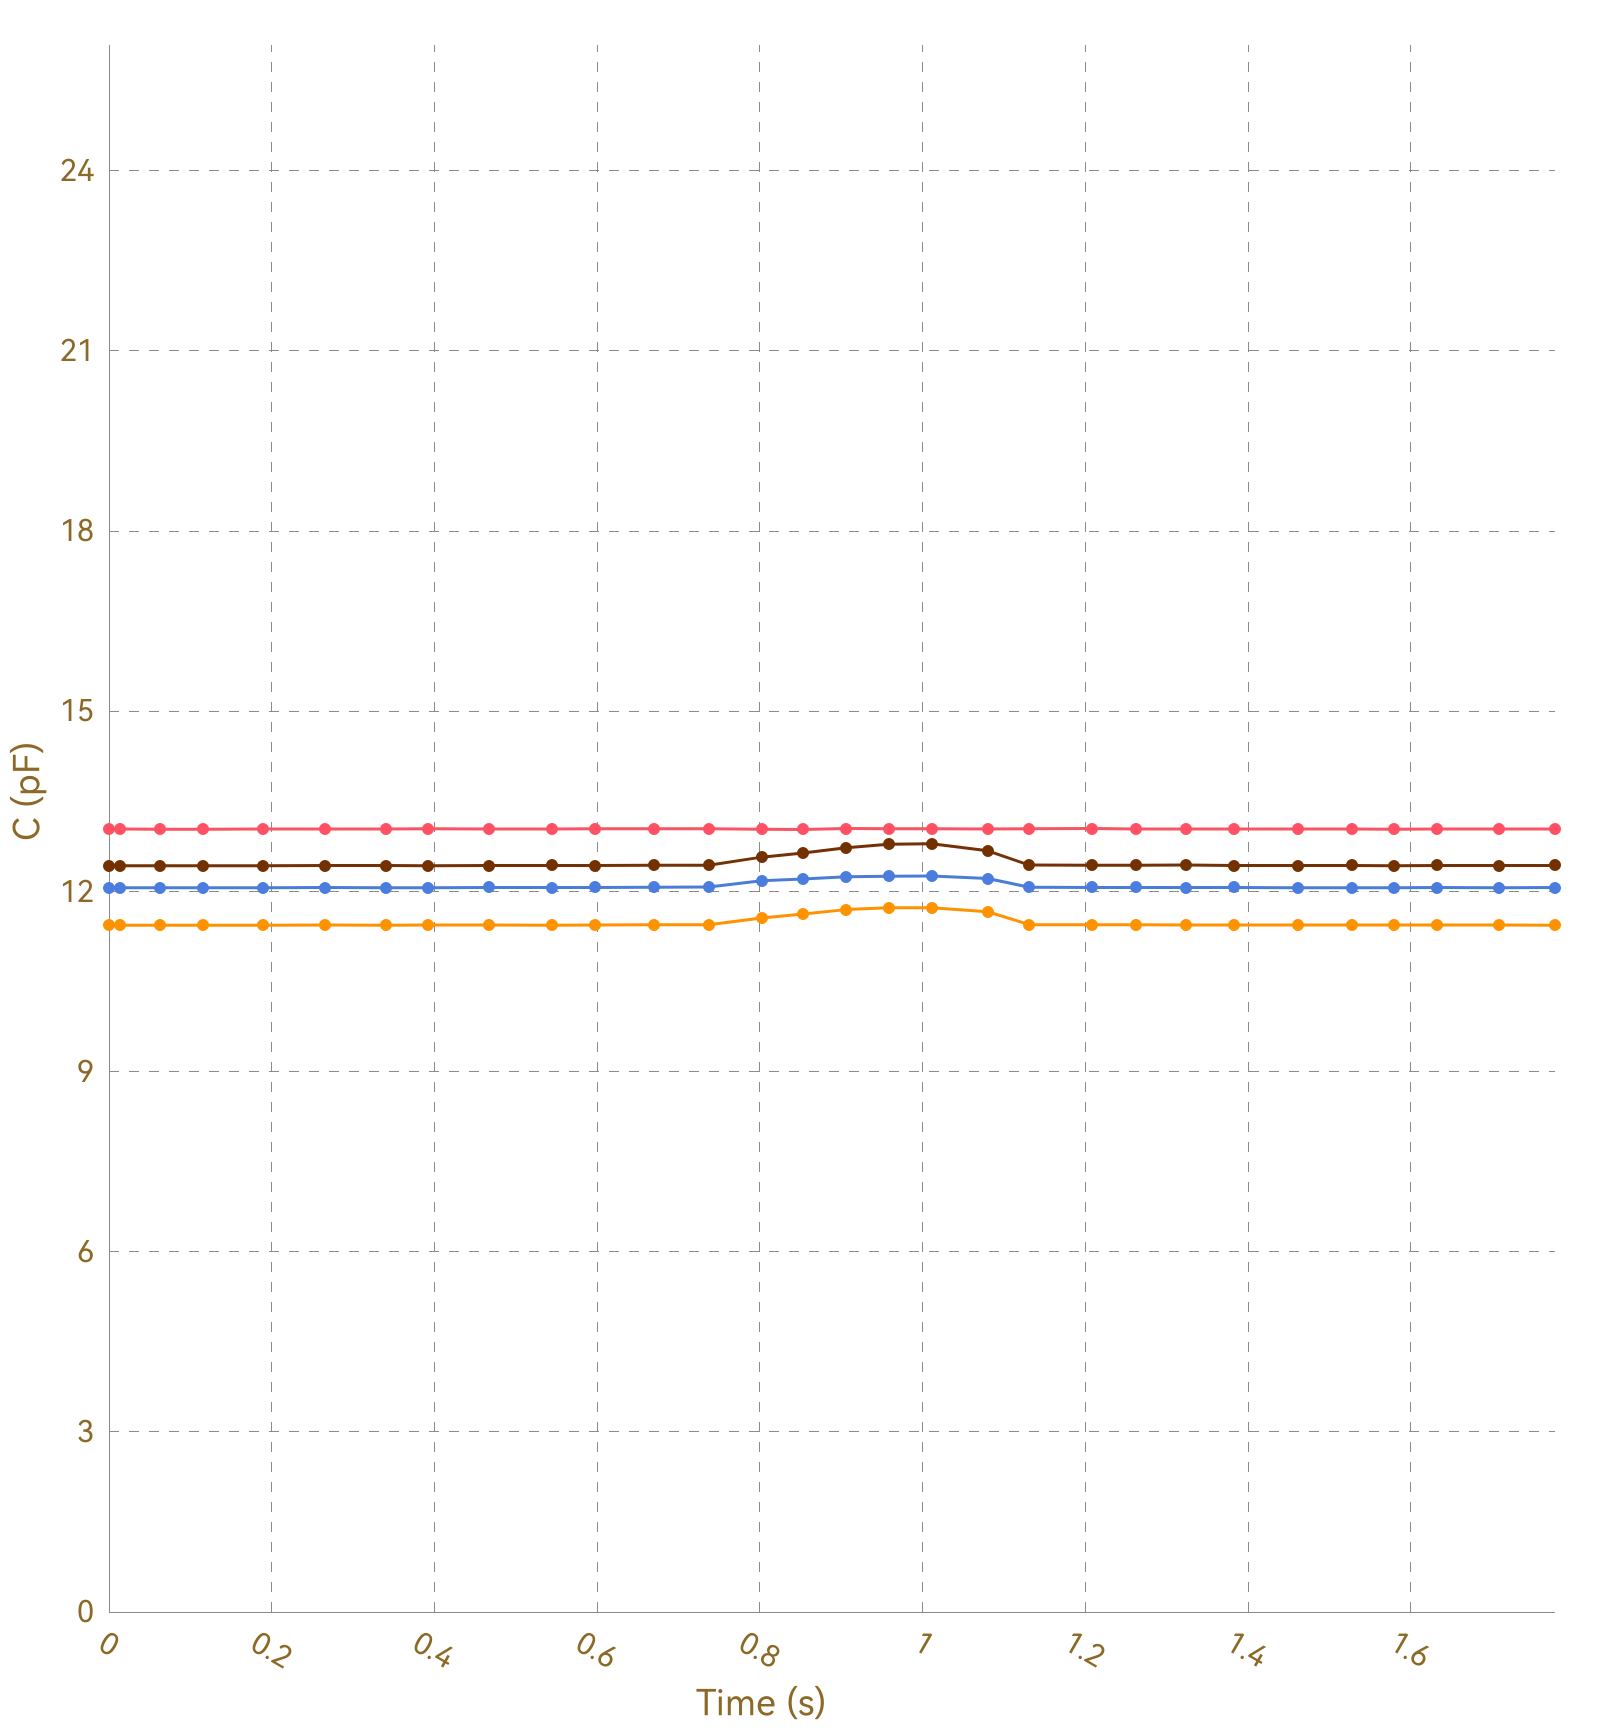

The file beside this chart, header and first rows:
, Ch1, , Ch2, , Ch3, , Ch4, , Ch5, , Ch6, , Ch7, , Ch8, 
Time (s), C (pF), ΔC/C0 (%), C (pF), ΔC/C0 (%), C (pF), ΔC/C0 (%), C (pF), ΔC/C0 (%), C (pF), ΔC/C0 (%), C (pF), ΔC/C0 (%), C (pF), ΔC/C0 (%), C (pF), ΔC/C0 (%)
0.012, 13.04, 0.0000, 11.43, 0.0000, 12.06, 0.0000, 12.43, 0.0000, OL, OL, OL, OL, OL, OL, 0.0000, 0.0000
0.014, 13.04, 0.0000, 11.43, 0.0000, 12.06, 0.0000, 12.43, 0.0000, OL, OL, OL, OL, OL, OL, 0.0000, 0.0000
0.017, 13.04, 0.0000, 11.43, 0.0000, 12.06, 0.0000, 12.43, 0.0000, OL, OL, OL, OL, OL, OL, 0.0000, 0.0000
0.023, 13.04, 0.0000, 11.43, 0.0000, 12.06, 0.0000, 12.43, 0.0000, OL, OL, OL, OL, OL, OL, 0.0000, 0.0000
0.027, 13.04, 0.0000, 11.44, 0.0000, 12.06, 0.0000, 12.43, 0.0000, OL, OL, OL, OL, OL, OL, 0.0000, 0.0000
0.057, 13.03, 0.0000, 11.43, 0.0000, 12.06, 0.0000, 12.42, 0.0000, OL, OL, OL, OL, OL, OL, 0.0000, 0.0000
0.061, 13.04, 0.0000, 11.43, 0.0000, 12.06, 0.0000, 12.43, 0.0000, OL, OL, OL, OL, OL, OL, 0.0000, 0.0000
0.063, 13.04, 0.0000, 11.44, 0.0000, 12.06, 0.0000, 12.42, 0.0000, OL, OL, OL, OL, OL, OL, 0.0000, 0.0000
0.088, 13.04, 0.0000, 11.43, 0.0000, 12.06, 0.0000, 12.42, 0.0000, OL, OL, OL, OL, OL, OL, 0.0000, 0.0000
0.091, 13.03, 0.0000, 11.43, 0.0000, 12.06, 0.0000, 12.42, 0.0000, OL, OL, OL, OL, OL, OL, 0.0000, 0.0000
0.116, 13.03, 0.0000, 11.43, 0.0000, 12.06, 0.0000, 12.42, 0.0000, OL, OL, OL, OL, OL, OL, 0.0000, 0.0000
0.118, 13.04, 0.0000, 11.43, 0.0000, 12.06, 0.0000, 12.42, 0.0000, OL, OL, OL, OL, OL, OL, 0.0000, 0.0000
0.139, 13.04, 0.0000, 11.43, 0.0000, 12.06, 0.0000, 12.43, 0.0000, OL, OL, OL, OL, OL, OL, 0.0000, 0.0000
0.147, 13.03, 0.0000, 11.43, 0.0000, 12.06, 0.0000, 12.43, 0.0000, OL, OL, OL, OL, OL, OL, 0.0000, 0.0000
0.149, 13.04, 0.0000, 11.43, 0.0000, 12.06, 0.0000, 12.42, 0.0000, OL, OL, OL, OL, OL, OL, 0.0000, 0.0000
0.151, 13.03, 0.0000, 11.43, 0.0000, 12.06, 0.0000, 12.43, 0.0000, OL, OL, OL, OL, OL, OL, 0.0000, 0.0000
0.153, 13.04, 0.0000, 11.43, 0.0000, 12.06, 0.0000, 12.43, 0.0000, OL, OL, OL, OL, OL, OL, 0.0000, 0.0000
0.158, 13.04, 0.0000, 11.43, 0.0000, 12.06, 0.0000, 12.42, 0.0000, OL, OL, OL, OL, OL, OL, 0.0000, 0.0000
0.189, 13.03, 0.0000, 11.44, 0.0000, 12.06, 0.0000, 12.43, 0.0000, OL, OL, OL, OL, OL, OL, 0.0000, 0.0000
0.192, 13.03, 0.0000, 11.43, 0.0000, 12.06, 0.0000, 12.42, 0.0000, OL, OL, OL, OL, OL, OL, 0.0000, 0.0000
0.194, 13.04, 0.0000, 11.43, 0.0000, 12.06, 0.0000, 12.42, 0.0000, OL, OL, OL, OL, OL, OL, 0.0000, 0.0000
0.197, 13.04, 0.0000, 11.44, 0.0000, 12.06, 0.0000, 12.43, 0.0000, OL, OL, OL, OL, OL, OL, 0.0000, 0.0000
0.227, 13.04, 0.0000, 11.43, 0.0000, 12.06, 0.0000, 12.42, 0.0000, OL, OL, OL, OL, OL, OL, 0.0000, 0.0000
0.231, 13.04, 0.0000, 11.44, 0.0000, 12.06, 0.0000, 12.43, 0.0000, OL, OL, OL, OL, OL, OL, 0.0000, 0.0000
0.233, 13.04, 0.0000, 11.43, 0.0000, 12.06, 0.0000, 12.43, 0.0000, OL, OL, OL, OL, OL, OL, 0.0000, 0.0000
0.266, 13.04, 0.0000, 11.43, 0.0000, 12.06, 0.0000, 12.43, 0.0000, OL, OL, OL, OL, OL, OL, 0.0000, 0.0000
0.270, 13.04, 0.0000, 11.44, 0.0000, 12.06, 0.0000, 12.43, 0.0000, OL, OL, OL, OL, OL, OL, 0.0000, 0.0000
0.272, 13.04, 0.0000, 11.44, 0.0000, 12.06, 0.0000, 12.43, 0.0000, OL, OL, OL, OL, OL, OL, 0.0000, 0.0000
0.286, 13.04, 0.0000, 11.44, 0.0000, 12.06, 0.0000, 12.43, 0.0000, OL, OL, OL, OL, OL, OL, 0.0000, 0.0000
0.288, 13.04, 0.0000, 11.44, 0.0000, 12.07, 0.0000, 12.43, 0.0000, OL, OL, OL, OL, OL, OL, 0.0000, 0.0000
0.302, 13.04, 0.0000, 11.43, 0.0000, 12.06, 0.0000, 12.43, 0.0000, OL, OL, OL, OL, OL, OL, 0.0000, 0.0000
0.304, 13.03, 0.0000, 11.44, 0.0000, 12.06, 0.0000, 12.43, 0.0000, OL, OL, OL, OL, OL, OL, 0.0000, 0.0000
0.311, 13.04, 0.0000, 11.43, 0.0000, 12.06, 0.0000, 12.42, 0.0000, OL, OL, OL, OL, OL, OL, 0.0000, 0.0000
0.341, 13.04, 0.0000, 11.44, 0.0000, 12.06, 0.0000, 12.43, 0.0000, OL, OL, OL, OL, OL, OL, 0.0000, 0.0000
0.344, 13.04, 0.0000, 11.44, 0.0000, 12.07, 0.0000, 12.43, 0.0000, OL, OL, OL, OL, OL, OL, 0.0000, 0.0000
0.347, 13.04, 0.0000, 11.44, 0.0000, 12.06, 0.0000, 12.43, 0.0000, OL, OL, OL, OL, OL, OL, 0.0000, 0.0000
0.349, 13.04, 0.0000, 11.44, 0.0000, 12.06, 0.0000, 12.43, 0.0000, OL, OL, OL, OL, OL, OL, 0.0000, 0.0000
0.352, 13.03, 0.0000, 11.44, 0.0000, 12.06, 0.0000, 12.43, 0.0000, OL, OL, OL, OL, OL, OL, 0.0000, 0.0000
0.387, 13.03, 0.0000, 11.44, 0.0000, 12.06, 0.0000, 12.43, 0.0000, OL, OL, OL, OL, OL, OL, 0.0000, 0.0000
0.389, 13.04, 0.0000, 11.44, 0.0000, 12.06, 0.0000, 12.43, 0.0000, OL, OL, OL, OL, OL, OL, 0.0000, 0.0000
0.392, 13.04, 0.0000, 11.44, 0.0000, 12.06, 0.0000, 12.43, 0.0000, OL, OL, OL, OL, OL, OL, 0.0000, 0.0000
0.422, 13.04, 0.0000, 11.44, 0.0000, 12.06, 0.0000, 12.43, 0.0000, OL, OL, OL, OL, OL, OL, 0.0000, 0.0000
0.425, 13.04, 0.0000, 11.44, 0.0000, 12.06, 0.0000, 12.43, 0.0000, OL, OL, OL, OL, OL, OL, 0.0000, 0.0000
0.428, 13.04, 0.0000, 11.44, 0.0000, 12.06, 0.0000, 12.43, 0.0000, OL, OL, OL, OL, OL, OL, 0.0000, 0.0000
0.434, 13.04, 0.0000, 11.44, 0.0000, 12.06, 0.0000, 12.42, 0.0000, OL, OL, OL, OL, OL, OL, 0.0000, 0.0000
0.438, 13.04, 0.0000, 11.44, 0.0000, 12.06, 0.0000, 12.43, 0.0000, OL, OL, OL, OL, OL, OL, 0.0000, 0.0000
0.467, 13.04, 0.0000, 11.44, 0.0000, 12.06, 0.0000, 12.43, 0.0000, OL, OL, OL, OL, OL, OL, 0.0000, 0.0000
0.470, 13.04, 0.0000, 11.44, 0.0000, 12.06, 0.0000, 12.43, 0.0000, OL, OL, OL, OL, OL, OL, 0.0000, 0.0000
0.473, 13.04, 0.0000, 11.44, 0.0000, 12.06, 0.0000, 12.43, 0.0000, OL, OL, OL, OL, OL, OL, 0.0000, 0.0000
0.475, 13.04, 0.0000, 11.44, 0.0000, 12.07, 0.0000, 12.43, 0.0000, OL, OL, OL, OL, OL, OL, 0.0000, 0.0000
0.509, 13.04, 0.0000, 11.44, 0.0000, 12.06, 0.0000, 12.43, 0.0000, OL, OL, OL, OL, OL, OL, 0.0000, 0.0000
0.512, 13.04, 0.0000, 11.44, 0.0000, 12.07, 0.0000, 12.43, 0.0000, OL, OL, OL, OL, OL, OL, 0.0000, 0.0000
0.514, 13.04, 0.0000, 11.44, 0.0000, 12.06, 0.0000, 12.43, 0.0000, OL, OL, OL, OL, OL, OL, 0.0000, 0.0000
0.545, 13.04, 0.0000, 11.44, 0.0000, 12.07, 0.0000, 12.43, 0.0000, OL, OL, OL, OL, OL, OL, 0.0000, 0.0000
0.548, 13.04, 0.0000, 11.44, 0.0000, 12.06, 0.0000, 12.42, 0.0000, OL, OL, OL, OL, OL, OL, 0.0000, 0.0000
0.551, 13.04, 0.0000, 11.43, 0.0000, 12.06, 0.0000, 12.43, 0.0000, OL, OL, OL, OL, OL, OL, 0.0000, 0.0000
0.557, 13.04, 0.0000, 11.44, 0.0000, 12.06, 0.0000, 12.43, 0.0000, OL, OL, OL, OL, OL, OL, 0.0000, 0.0000
0.559, 13.04, 0.0000, 11.44, 0.0000, 12.06, 0.0000, 12.43, 0.0000, OL, OL, OL, OL, OL, OL, 0.0000, 0.0000
0.589, 13.04, 0.0000, 11.44, 0.0000, 12.06, 0.0000, 12.43, 0.0000, OL, OL, OL, OL, OL, OL, 0.0000, 0.0000
... 131 more rows
